Run: headless pygame with SDL's dummy video driver; simulated clock (each Clock.tick advances the game by its frame time, no real sleeping); random seed 0; keys injected as events and as key.get_pressed() state; no mouse input.
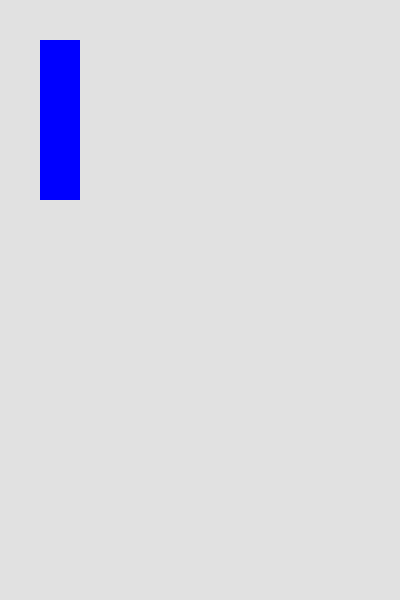
Frame 1 of 4 · flips 1–60 · no input
Frame 2 of 4 · flips 61–180 · tapped SPACE, RETURN · held RIGHT (→), D · screen unchanged from frame 1, image omitted
Frame 3 of 4 · flips 181–300 · held DOWN (↓), S · screen unchanged from frame 2, image omitted
Frame 4 of 4 · flips 301–420 · held LEFT (←), A, UP (↑), W · screen unchanged from frame 3, image omitted

The pygame program that drew these frames:

from random import randint,choice
import pygame
pygame.init()

win = pygame.display.set_mode((400,600))
win.fill((225,225,225))
pygame.display.set_caption("TETRIS")

row = randint(1, 4)
col = 5-row
cell_size = 40
lis = []
newlis = []

for r in range(1,row+1):
    for i in range(1,col+1):
        lis.append([r,i])

cho = choice(lis)
newlis.append(cho)
lis.remove(cho)
while len(newlis)!=4:
    cho = choice(lis)
    found = [cho[0]+1,cho[1]] in newlis or [cho[0],cho[1]+1] in newlis or [cho[0]-1,cho[1]] in newlis or [cho[0],cho[1]-1] in newlis
    if found:
        newlis.append(cho)
        lis.remove(cho)

clock = pygame.time.Clock()
while exit:
    clock.tick(60)
    for event in pygame.event.get():
        if event.type == pygame.QUIT:
            exit()

    for r in newlis:
        block = pygame.draw.rect(win,"Blue",((r[1])*cell_size,(r[0])*cell_size,cell_size,cell_size))

    pygame.display.update()
